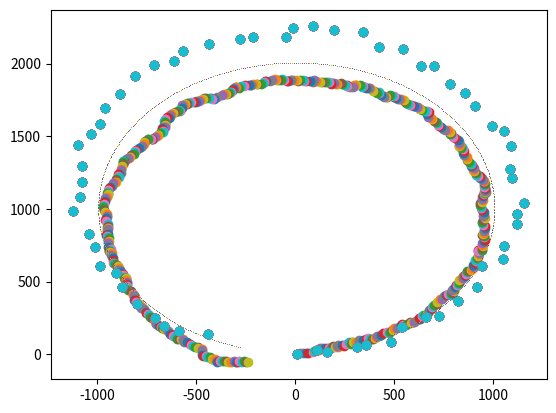

Source code (Python):
import numpy as np
import matplotlib.pyplot as plt

r = 10.0 #(unit:mm)
Tv = 0.01 #(unit:ms)
Oomega = 5 #(mm^2)
Gomega = 80 #(mm^2)
omega = [10.0 , 10.0]
Xo = 0.0
Yo = 0.0
x  = 0.0
y  = 0.0
X = 0.0
Y = 0.0
Xg = 0.0
Yg = 0.0
Mx = 0.0
My = 0.0
t = 0 #np.linspace(0, 1, 100);
x += r*np.cos(Tv*t)# + np.random.normal(0, 10)
y += r*np.sin(Tv*t)# + np.random.normal(0, 10)
X = x
Y = y
Xo = x
Yo = y
Yg  = y + np.random.normal(0, Gomega)
Xg  = x + np.random.normal(0, Gomega)
while(t<600):
	t += 1
	plt.plot(x, y,',')
	#plt.plot(Xg, Yg,'o')
	plt.plot(Xo, Yo,'-o')
	plt.plot(X, Y, 'o')
	x += r*np.cos(Tv*t)# + np.random.normal(0, 10)
	y += r*np.sin(Tv*t)# + np.random.normal(0, 10)
	Yg  = y + np.random.normal(0, Gomega)
	Xg  = x + np.random.normal(0, Gomega)
	Xo += r*np.cos(Tv*t) + np.random.normal(0, Oomega)
	Yo += r*np.sin(Tv*t) + np.random.normal(0, Oomega)
	Mx += Xg
	My += Yg
	if(t%10==0):
		Mx /= 10
		My /= 10
		X = (10*omega[0]**2*Mx + Gomega**2*Xo)/(10*omega[0]**2 + Gomega**2)
		Y = (10*omega[1]**2*My + Gomega**2*Yo)/(10*omega[1]**2 + Gomega**2)
		omega[0] = (omega[0]**2)*(Gomega**2)/(10*omega[0]**2 + Gomega**2)
		omega[1] = (omega[1]**2)*(Gomega**2)/(10*omega[1]**2 + Gomega**2)

plt.show()
